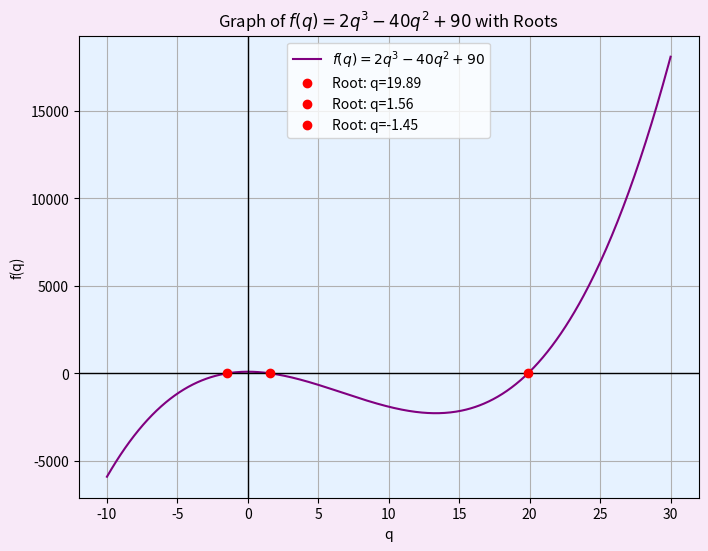

Source code (Python):
import numpy as np
import matplotlib.pyplot as plt
from scipy.optimize import fsolve

# Define the function f(q) = 2q^3 - 40q^2 + 90
def f(q):
    return 2*q**3 - 40*q**2 + 90

# Generate q values from -10 to 30 for plotting
q_values = np.linspace(-10, 30, 500)
f_values = f(q_values)

# Use np.roots to find all roots, including complex roots if they exist
coefficients = [2, -40, 0, 90]  # Coefficients of the polynomial 2q^3 - 40q^2 + 0q + 90
all_roots = np.roots(coefficients)

# Create figure and axis
fig, ax = plt.subplots(figsize=(8, 6))


fig.patch.set_facecolor('#F8E9F8')
ax.set_facecolor('#E6F2FF')

# Plot the function
ax.plot(q_values, f_values, label=r'$f(q) = 2q^3 - 40q^2 + 90$', color='purple')  # Line color changed to purple
ax.axhline(0, color='black', linewidth=1)  # Horizontal line at f(q) = 0
ax.axvline(0, color='black', linewidth=1)  # Vertical line at q = 0

# Plot the roots where f(q) = 0 with red dots
for root in all_roots:
    ax.plot(root.real, 0, 'ro', label='Root: q={:.2f}'.format(root))  # Plot real part of roots
    if np.iscomplex(root):  # Check if the root is complex
        print(f"Complex root: {root}")

# Labeling the plot
ax.set_title("Graph of $f(q) = 2q^3 - 40q^2 + 90$ with Roots")
ax.set_xlabel("q")
ax.set_ylabel("f(q)")
ax.grid(True)
ax.legend()

# Show the plot
plt.show()

# Print all roots
print("Roots of the equation (including complex roots):", all_roots)
